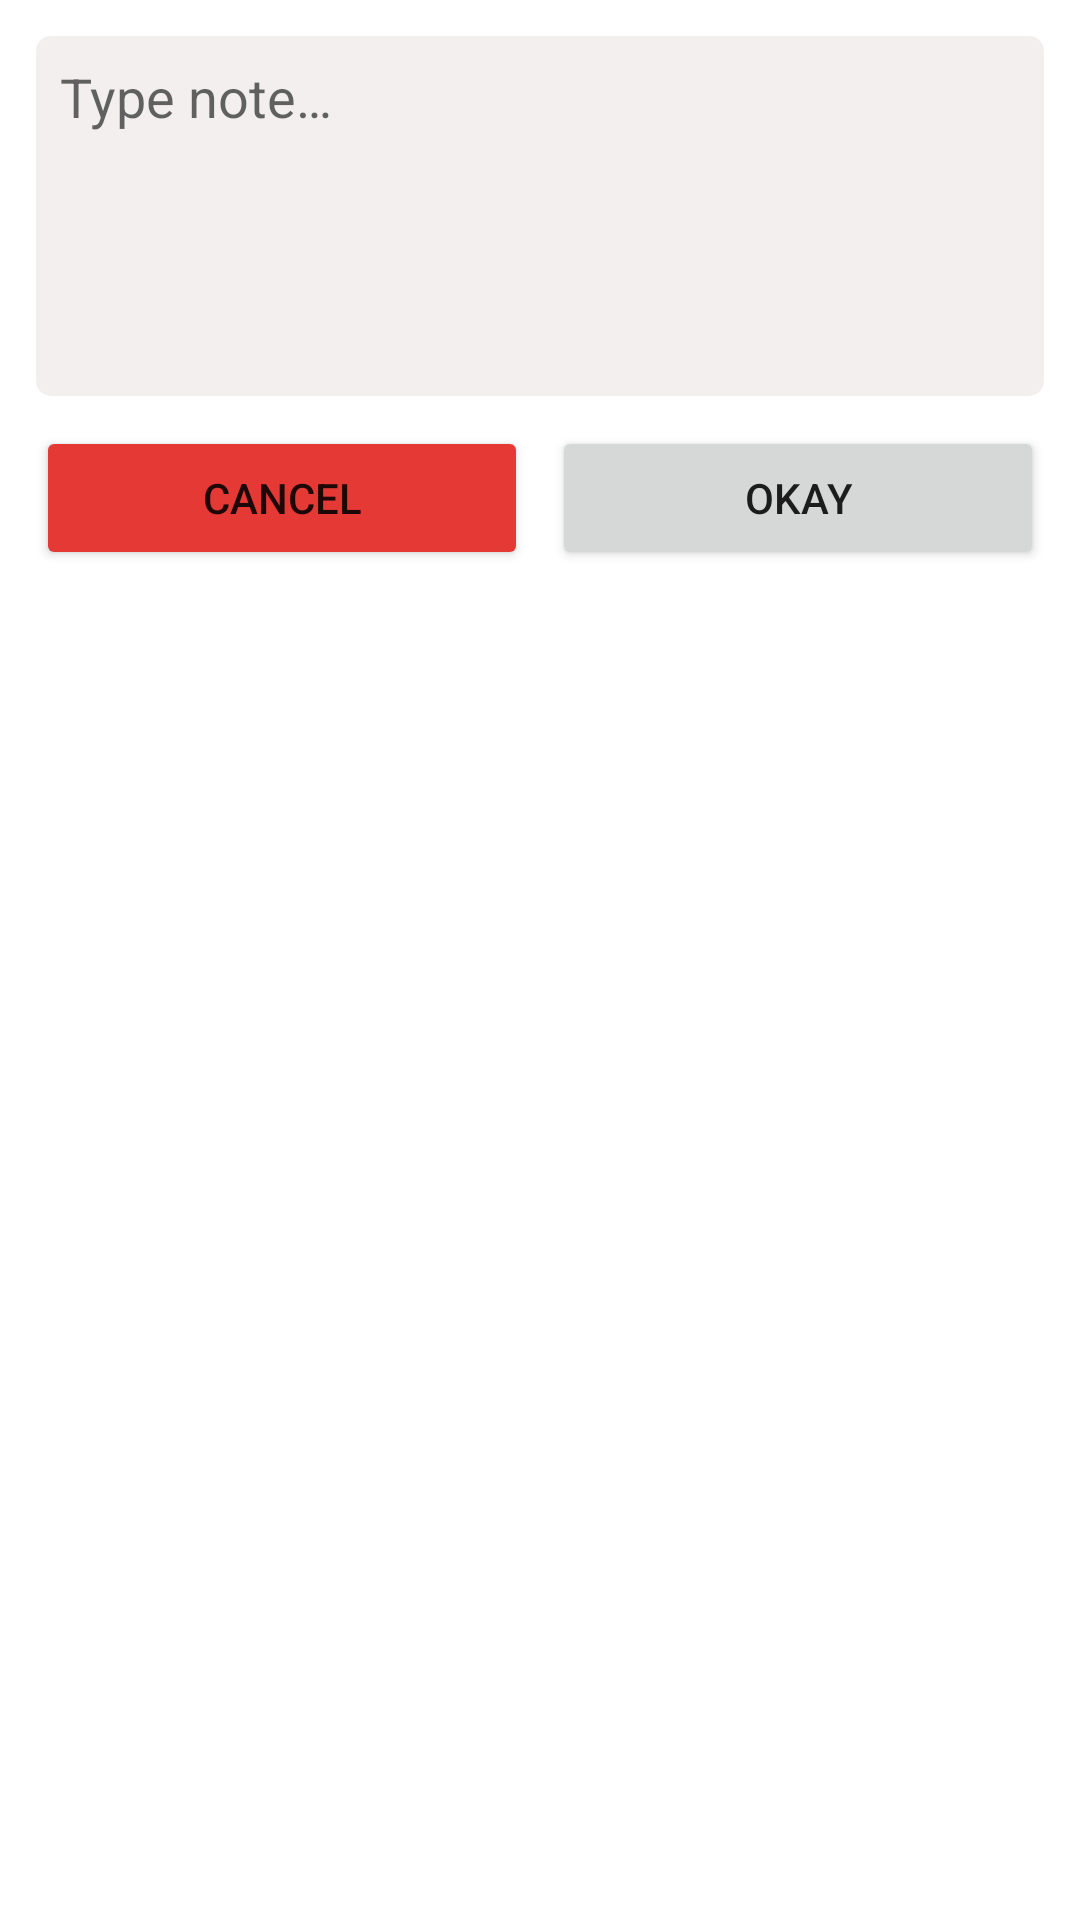

The Android layout XML behind this screen, and the referenced resources:
<!-- AndroidManifest.xml: application theme Theme.MedicalDictionary -->
<!-- res/layout/dialog_note.xml -->
<?xml version="1.0" encoding="utf-8"?>
<layout xmlns:android="http://schemas.android.com/apk/res/android"
    xmlns:app="http://schemas.android.com/apk/res-auto"
    xmlns:tools="http://schemas.android.com/tools">

    <data>

    </data>

    <LinearLayout
        android:layout_width="match_parent"
        android:layout_height="wrap_content"
        android:orientation="vertical"
        android:padding="12dp">

        <EditText
            android:id="@+id/tv_note"
            android:layout_width="match_parent"
            android:layout_height="120dp"
            android:background="@drawable/card_background"
            android:backgroundTint="#F3EFEF"
            android:gravity="start"
            android:hint="@string/type_note"
            android:importantForAutofill="yes|yesExcludeDescendants"
            android:inputType="textWebEditText"
            android:padding="8dp"
            tools:ignore="Autofill" />

        <LinearLayout
            android:layout_width="match_parent"
            android:layout_height="wrap_content"
            android:layout_marginTop="10dp"
            android:orientation="horizontal">

            <Button
                android:id="@+id/btn_cancel"
                style="@style/Widget.AppCompat.Button"
                android:layout_width="0dp"
                android:layout_height="wrap_content"
                android:layout_marginEnd="4dp"
                android:layout_weight="1"
                android:text="@string/cancel"
                app:backgroundTint="#E53935" />

            <Button
                android:id="@+id/btn_okay"
                style="@style/Widget.AppCompat.Button"
                android:layout_width="0dp"
                android:layout_height="wrap_content"
                android:layout_marginStart="4dp"
                android:layout_weight="1"
                android:text="@string/okay" />

        </LinearLayout>

    </LinearLayout>
</layout>
<!-- resources referenced by this layout -->
<resources>
  <!-- drawable card_background (drawable) -->
  <?xml version="1.0" encoding="utf-8"?>
  <shape xmlns:android="http://schemas.android.com/apk/res/android">
  
      <solid android:color="#DDE2FA" />
      <corners android:radius="5dp" />
  
  </shape>
  <string name="cancel">Cancel</string>
  <string name="okay">Okay</string>
  <string name="type_note">Type note…</string>
  <style name="Theme.MedicalDictionary" parent="Theme.MaterialComponents.DayNight.NoActionBar">
          
          <item name="colorPrimary">@color/purple_500</item>
          <item name="colorPrimaryVariant">@color/purple_700</item>
          <item name="colorOnPrimary">@color/white</item>
          
          <item name="colorSecondary">@color/teal_200</item>
          <item name="colorSecondaryVariant">@color/teal_700</item>
          <item name="colorOnSecondary">@color/black</item>
          
          <item name="android:statusBarColor">?attr/colorPrimaryVariant</item>
          
      </style>
  <color name="purple_500">#1212B8</color>
  <color name="purple_700">#00008B</color>
  <color name="white">#FFFFFFFF</color>
  <color name="teal_200">#FF03DAC5</color>
  <color name="teal_700">#FF018786</color>
  <color name="black">#FF000000</color>
</resources>
